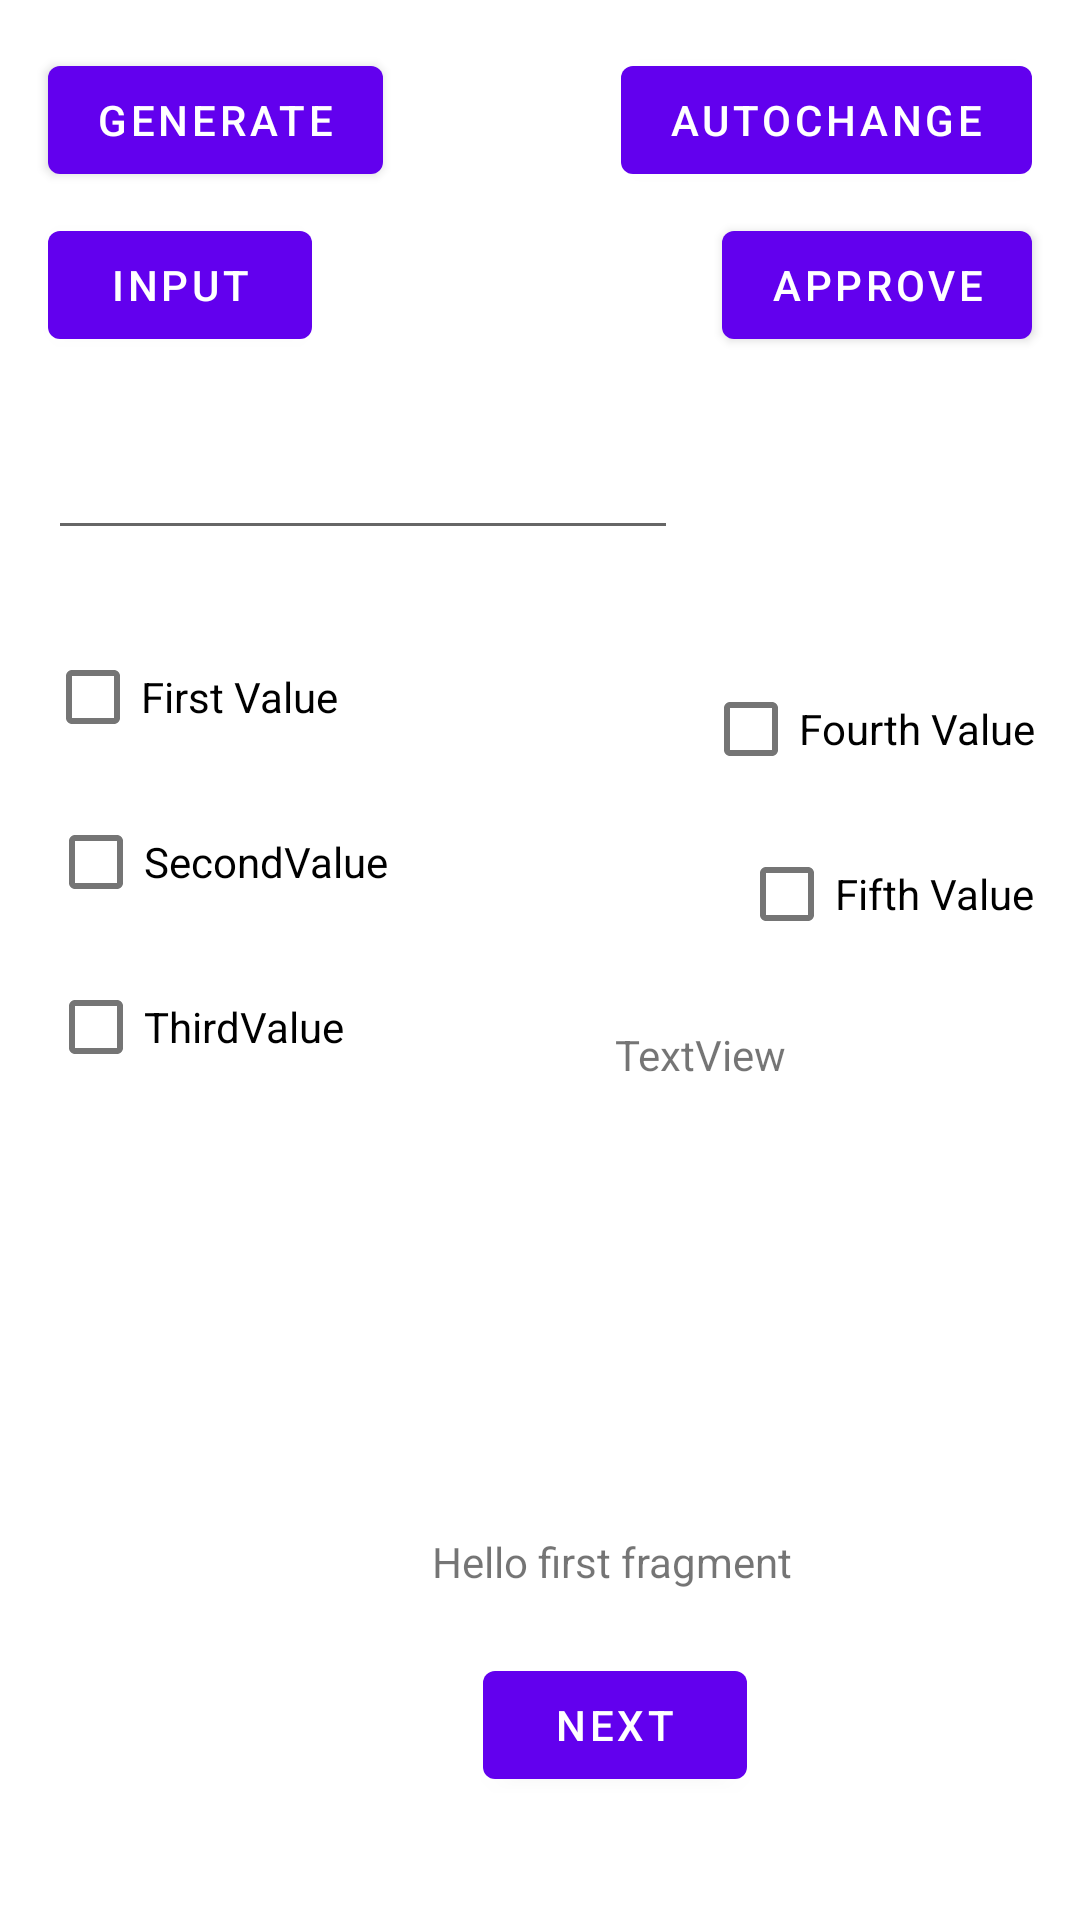

Layout XML and referenced resources for this Android screen:
<!-- AndroidManifest.xml: application theme Theme.VideoPoker -->
<!-- res/layout/fragment_first.xml -->
<?xml version="1.0" encoding="utf-8"?>
<androidx.constraintlayout.widget.ConstraintLayout xmlns:android="http://schemas.android.com/apk/res/android"
    xmlns:app="http://schemas.android.com/apk/res-auto"
    xmlns:tools="http://schemas.android.com/tools"
    android:layout_width="match_parent"
    android:layout_height="match_parent"
    tools:context=".FirstFragment">

    <TextView
        android:id="@+id/textview_first"
        android:layout_width="wrap_content"
        android:layout_height="wrap_content"
        android:layout_marginStart="144dp"
        android:layout_marginBottom="21dp"
        android:text="@string/hello_first_fragment"
        app:layout_constraintBottom_toTopOf="@+id/button_first"
        app:layout_constraintStart_toStartOf="parent" />

    <Button
        android:id="@+id/button_first"
        android:layout_width="wrap_content"
        android:layout_height="wrap_content"
        android:layout_marginStart="161dp"
        android:layout_marginBottom="41dp"
        android:text="@string/next"
        app:layout_constraintBottom_toBottomOf="parent"
        app:layout_constraintStart_toStartOf="parent" />

    <Button
        android:id="@+id/btn_generator"
        android:layout_width="wrap_content"
        android:layout_height="wrap_content"
        android:layout_marginStart="16dp"
        android:layout_marginTop="16dp"
        android:text="Generate"
        app:layout_constraintStart_toStartOf="parent"
        app:layout_constraintTop_toTopOf="parent" />

    <Button
        android:id="@+id/btn_user_input"
        android:layout_width="wrap_content"
        android:layout_height="wrap_content"
        android:layout_marginStart="16dp"
        android:layout_marginTop="7dp"
        android:text="Input"
        app:layout_constraintStart_toStartOf="parent"
        app:layout_constraintTop_toBottomOf="@+id/btn_generator" />

    <Button
        android:id="@+id/btn_auto_change"
        android:layout_width="wrap_content"
        android:layout_height="wrap_content"
        android:layout_marginTop="16dp"
        android:layout_marginEnd="16dp"
        android:text="AutoChange"
        app:layout_constraintEnd_toEndOf="parent"
        app:layout_constraintTop_toTopOf="parent" />

    <Button
        android:id="@+id/btn_approve"
        android:layout_width="wrap_content"
        android:layout_height="wrap_content"
        android:layout_marginTop="7dp"
        android:layout_marginEnd="16dp"
        android:text="Approve"
        app:layout_constraintEnd_toEndOf="parent"
        app:layout_constraintTop_toBottomOf="@+id/btn_auto_change" />

    <EditText
        android:id="@+id/editUserTextInput"
        android:layout_width="wrap_content"
        android:layout_height="wrap_content"
        android:layout_marginStart="16dp"
        android:layout_marginTop="23dp"
        android:ems="10"
        android:inputType="textPersonName"
        app:layout_constraintStart_toStartOf="parent"
        app:layout_constraintTop_toBottomOf="@+id/btn_user_input" />

    <CheckBox
        android:id="@+id/checkBoxFirst"
        android:layout_width="wrap_content"
        android:layout_height="wrap_content"
        android:layout_marginStart="15dp"
        android:layout_marginTop="25dp"
        android:text="First Value"
        app:layout_constraintStart_toStartOf="parent"
        app:layout_constraintTop_toBottomOf="@+id/editUserTextInput" />

    <CheckBox
        android:id="@+id/checkBoxSecond"
        android:layout_width="wrap_content"
        android:layout_height="wrap_content"
        android:layout_marginStart="16dp"
        android:layout_marginTop="7dp"
        android:text="SecondValue"
        app:layout_constraintStart_toStartOf="parent"
        app:layout_constraintTop_toBottomOf="@+id/checkBoxFirst" />

    <CheckBox
        android:id="@+id/checkBoxThird"
        android:layout_width="wrap_content"
        android:layout_height="wrap_content"
        android:layout_marginStart="16dp"
        android:layout_marginTop="7dp"
        android:text="ThirdValue"
        app:layout_constraintStart_toStartOf="parent"
        app:layout_constraintTop_toBottomOf="@+id/checkBoxSecond" />

    <CheckBox
        android:id="@+id/checkBoxFourth"
        android:layout_width="wrap_content"
        android:layout_height="wrap_content"
        android:layout_marginTop="100dp"
        android:layout_marginEnd="15dp"
        android:text="Fourth Value"
        app:layout_constraintEnd_toEndOf="parent"
        app:layout_constraintTop_toBottomOf="@+id/btn_approve" />

    <CheckBox
        android:id="@+id/checkBoxFifth"
        android:layout_width="wrap_content"
        android:layout_height="wrap_content"
        android:layout_marginTop="7dp"
        android:layout_marginEnd="15dp"
        android:text="Fifth Value"
        app:layout_constraintEnd_toEndOf="parent"
        app:layout_constraintTop_toBottomOf="@+id/checkBoxFourth" />

    <TextView
        android:id="@+id/textViewResult"
        android:layout_width="150dp"
        android:layout_height="20dp"
        android:layout_marginStart="100dp"
        android:layout_marginTop="20dp"
        android:layout_marginEnd="15dp"
        android:text="TextView"
        app:layout_constraintEnd_toEndOf="parent"
        app:layout_constraintStart_toEndOf="@+id/checkBoxThird"
        app:layout_constraintTop_toBottomOf="@+id/checkBoxFifth" />

</androidx.constraintlayout.widget.ConstraintLayout>
<!-- resources referenced by this layout -->
<resources>
  <string name="hello_first_fragment">Hello first fragment</string>
  <string name="next">Next</string>
  <style name="Theme.VideoPoker" parent="Theme.MaterialComponents.DayNight.DarkActionBar">
          
          <item name="colorPrimary">@color/purple_500</item>
          <item name="colorPrimaryVariant">@color/purple_700</item>
          <item name="colorOnPrimary">@color/white</item>
          
          <item name="colorSecondary">@color/teal_200</item>
          <item name="colorSecondaryVariant">@color/teal_700</item>
          <item name="colorOnSecondary">@color/black</item>
          
          <item name="android:statusBarColor">?attr/colorPrimaryVariant</item>
          
      </style>
  <!-- not gathered from this repository: default colours our renderer supplied (Android Studio template values) -->
  <color name="purple_500">#FF6200EE</color>
  <color name="purple_700">#FF3700B3</color>
  <color name="teal_200">#FF03DAC5</color>
  <color name="teal_700">#FF018786</color>
  <color name="black">#FF000000</color>
  <color name="white">#FFFFFFFF</color>
</resources>
